Run: headless pygame with SDL's dummy video driver; simulated clock (each Clock.tick advances the game by its frame time, no real sleeping); random seed 0; keys injected as events and as key.get_pressed() state; no mouse input.
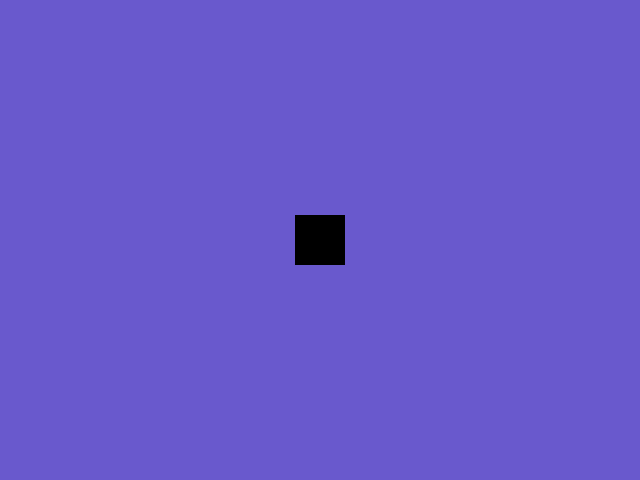
Frame 1 of 4 · flips 1–60 · no input
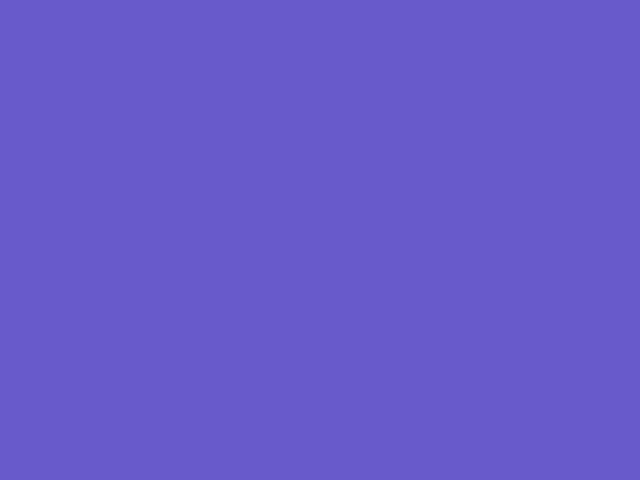
Frame 2 of 4 · flips 61–180 · tapped SPACE, RETURN · held RIGHT (→), D
Frame 3 of 4 · flips 181–300 · held DOWN (↓), S · screen unchanged from frame 2, image omitted
Frame 4 of 4 · flips 301–420 · held LEFT (←), A, UP (↑), W · screen same as frame 1, image omitted

The pygame program that drew these frames:

import pygame, sys
from pygame.locals import * # submodulo com constantes e funções

pygame.init()

largura = 640
altura = 480
x = (largura/2)-25
y = (altura/2)-25
SURFACE = pygame.display.set_mode((largura,altura)) #tamanho da janela
pygame.display.set_caption("serpentia") #identificação
relogio = pygame.time.Clock()

while True:
    relogio.tick(60) #frames por segundo
    SURFACE.fill((105,89,205))
    for event in pygame.event.get():
        if event.type == QUIT:
            pygame.quit()
            sys.exit()
    if pygame.key.get_pressed()[K_a]:
        x = x-20
    if pygame.key.get_pressed()[K_d]:
        x = x+20
    if pygame.key.get_pressed()[K_w]:
        y = y-20
    if pygame.key.get_pressed()[K_s]:
        y = y+20
    pygame.draw.rect(SURFACE, (0,0,0), (x, y, 50, 50))
    pygame.display.update()
